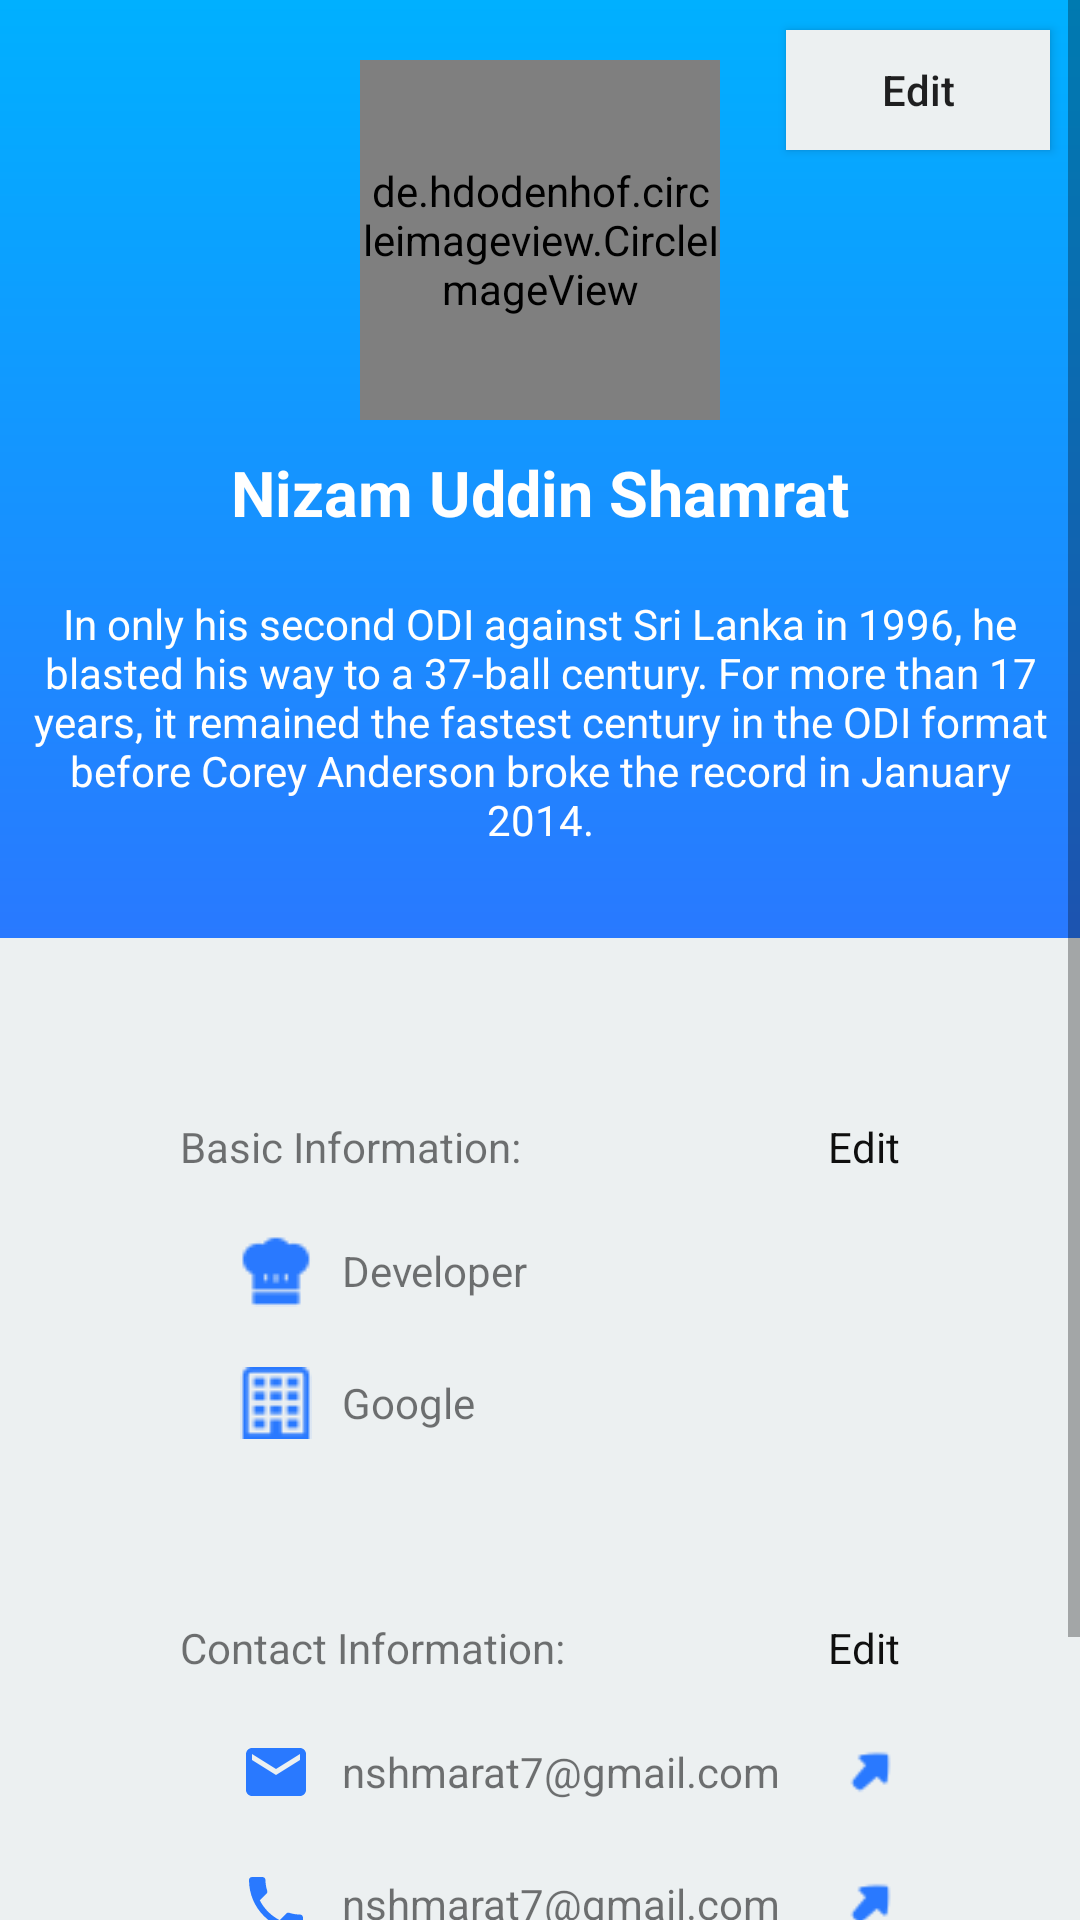

Produce the Android XML layout that renders to this screen, including the resource entries it uses.
<!-- AndroidManifest.xml: application theme AppTheme -->
<!-- res/layout/fragment_profile_hire.xml -->
<?xml version="1.0" encoding="utf-8"?>
<ScrollView xmlns:android="http://schemas.android.com/apk/res/android"
    xmlns:tools="http://schemas.android.com/tools"
    android:layout_width="match_parent"
    android:layout_height="match_parent"
    tools:context=".Navigation.Profile.ProfileHireFragment">

    <LinearLayout
        android:layout_width="match_parent"
        android:layout_height="match_parent"
        android:background="@color/clouds"
        android:orientation="vertical">

        <RelativeLayout
            android:layout_width="match_parent"
            android:layout_height="wrap_content"
            android:background="@drawable/blue_gradient">

            <Button
                android:id="@+id/edit_btn"
                android:layout_width="wrap_content"
                android:layout_height="40dp"
                android:layout_alignParentRight="true"
                android:layout_margin="10dp"
                android:background="@drawable/white_button_background"
                android:text="Edit"
                android:textAllCaps="false" />

            <LinearLayout
                android:id="@+id/picture_layout"
                android:layout_width="match_parent"
                android:layout_height="wrap_content"
                android:orientation="vertical">

                <de.hdodenhof.circleimageview.CircleImageView xmlns:app="http://schemas.android.com/apk/res-auto"
                    android:id="@+id/profile_iv"
                    android:layout_width="120dp"
                    android:layout_height="120dp"
                    android:layout_gravity="center"
                    android:layout_marginTop="20dp"
                    android:src="@drawable/profile_icon"
                    app:civ_border_color="#6D6D6D"
                    app:civ_border_width="2dp" />

                <TextView
                    android:id="@+id/name_tv"
                    android:layout_width="wrap_content"
                    android:layout_height="wrap_content"
                    android:layout_gravity="center"
                    android:layout_marginTop="10dp"
                    android:text="Nizam Uddin Shamrat"
                    android:textColor="@color/white"
                    android:textSize="21sp"
                    android:textStyle="bold" />

                <TextView
                    android:id="@+id/description_tv"
                    android:layout_width="match_parent"
                    android:layout_height="wrap_content"
                    android:layout_marginTop="10dp"
                    android:layout_marginBottom="20dp"
                    android:gravity="center"
                    android:padding="10dp"
                    android:text="@string/history_hint"
                    android:textColor="@color/white" />

            </LinearLayout>


        </RelativeLayout>

        <LinearLayout
            android:layout_width="match_parent"
            android:layout_height="wrap_content"
            android:layout_marginLeft="40dp"
            android:layout_marginTop="40dp"
            android:layout_marginRight="40dp"
            android:background="@drawable/round_white_backround"
            android:orientation="vertical"
            android:padding="20dp">

            <RelativeLayout
                android:layout_width="match_parent"
                android:layout_height="wrap_content"
                android:orientation="horizontal">

                <TextView
                    android:layout_width="wrap_content"
                    android:layout_height="wrap_content"
                    android:text="Basic Information:" />

                <TextView
                    android:id="@+id/edit_basic_tv"
                    android:layout_width="wrap_content"
                    android:layout_height="wrap_content"
                    android:layout_alignParentRight="true"
                    android:text="Edit"
                    android:textColor="@color/black" />


            </RelativeLayout>


            <LinearLayout
                android:layout_width="match_parent"
                android:layout_height="wrap_content"
                android:layout_marginLeft="20dp"
                android:layout_marginTop="20dp"
                android:orientation="horizontal">

                <ImageView
                    android:layout_width="wrap_content"
                    android:layout_height="wrap_content"
                    android:layout_gravity="center_vertical"
                    android:src="@drawable/profession_icon" />

                <TextView
                    android:id="@+id/profession_tv"
                    android:layout_width="wrap_content"
                    android:layout_height="wrap_content"
                    android:layout_gravity="center_vertical"
                    android:layout_marginLeft="10dp"
                    android:text="Developer" />
            </LinearLayout>

            <LinearLayout
                android:layout_width="wrap_content"
                android:layout_height="wrap_content"
                android:layout_marginLeft="20dp"
                android:layout_marginTop="20dp"
                android:gravity="center"
                android:orientation="horizontal">

                <ImageView
                    android:layout_width="wrap_content"
                    android:layout_height="wrap_content"
                    android:layout_gravity="center_vertical"
                    android:src="@drawable/organization_icon" />

                <TextView
                    android:id="@+id/organization_tv"
                    android:layout_width="wrap_content"
                    android:layout_height="wrap_content"
                    android:layout_gravity="center_vertical"
                    android:layout_marginLeft="10dp"
                    android:text="Google" />
            </LinearLayout>


        </LinearLayout>
        <LinearLayout
            android:layout_width="match_parent"
            android:layout_height="wrap_content"
            android:layout_marginLeft="40dp"
            android:layout_marginTop="20dp"
            android:layout_marginRight="40dp"
            android:layout_marginBottom="40dp"
            android:background="@drawable/round_white_backround"
            android:orientation="vertical"
            android:padding="20dp">

            <RelativeLayout
                android:layout_width="match_parent"
                android:layout_height="wrap_content"
                android:orientation="horizontal">

                <TextView
                    android:layout_width="wrap_content"
                    android:layout_height="wrap_content"
                    android:text="Contact Information:" />

                <TextView
                    android:id="@+id/edit_contact_tv"
                    android:layout_width="wrap_content"
                    android:layout_height="wrap_content"
                    android:text="Edit"
                    android:textColor="@color/black"
                    android:layout_alignParentRight="true"
                    />



            </RelativeLayout>

            <LinearLayout
                android:id="@+id/email_layout"
                android:layout_marginTop="20dp"
                android:layout_width="match_parent"
                android:layout_height="wrap_content"
                android:layout_marginLeft="20dp"
                android:orientation="horizontal">

                <ImageView
                    android:layout_width="wrap_content"
                    android:layout_height="wrap_content"
                    android:layout_gravity="center_vertical"
                    android:src="@drawable/ic_email_blue_24dp" />

                <TextView
                    android:id="@+id/email_tv"
                    android:layout_width="wrap_content"
                    android:layout_height="wrap_content"
                    android:layout_gravity="center_vertical"
                    android:layout_marginLeft="10dp"
                    android:text="nshmarat7@gmail.com" />

                <ImageView
                    android:layout_width="wrap_content"
                    android:layout_height="wrap_content"
                    android:src="@drawable/arrow_up"
                    android:layout_marginLeft="20dp"
                    />

            </LinearLayout>

            <LinearLayout
                android:id="@+id/phone_layout"
                android:layout_width="wrap_content"
                android:layout_height="wrap_content"
                android:layout_marginLeft="20dp"
                android:layout_marginTop="20dp"
                android:gravity="center"
                android:orientation="horizontal">

                <ImageView
                    android:layout_width="wrap_content"
                    android:layout_height="wrap_content"
                    android:layout_gravity="center_vertical"
                    android:src="@drawable/ic_local_phone_blue_24dp" />

                <TextView
                    android:id="@+id/phone_tv"
                    android:layout_width="wrap_content"
                    android:layout_height="wrap_content"
                    android:layout_gravity="center_vertical"
                    android:layout_marginLeft="10dp"
                    android:text="nshmarat7@gmail.com" />
                <ImageView
                    android:layout_width="wrap_content"
                    android:layout_height="wrap_content"
                    android:src="@drawable/arrow_up"
                    android:layout_marginLeft="20dp"
                    />
            </LinearLayout>

            <LinearLayout
                android:layout_width="wrap_content"
                android:layout_height="wrap_content"
                android:layout_marginLeft="20dp"
                android:layout_marginTop="20dp"
                android:gravity="center"
                android:orientation="horizontal">

                <ImageView
                    android:layout_width="wrap_content"
                    android:layout_height="wrap_content"
                    android:layout_gravity="center_vertical"
                    android:src="@drawable/ic_home_blue_24dp" />

                <TextView
                    android:id="@+id/address_tv"
                    android:layout_width="wrap_content"
                    android:layout_height="wrap_content"
                    android:layout_gravity="center_vertical"
                    android:layout_marginLeft="10dp"
                    android:text="nshmarat7@gmail.com" />
            </LinearLayout>


        </LinearLayout>

    </LinearLayout>

</ScrollView>
<!-- resources referenced by this layout -->
<resources>
  <color name="black">#0F0F0F</color>
  <color name="clouds">#ecf0f1</color>
  <color name="white">#FFFFFF</color>
  <!-- drawable arrow_up: png bitmap (drawable, 463 bytes) -->
  <!-- drawable blue_gradient (drawable) -->
  <?xml version="1.0" encoding="utf-8"?>
  <shape android:shape="rectangle" xmlns:android="http://schemas.android.com/apk/res/android">
  
      <gradient
          android:startColor="@color/colorPrimary"
          android:endColor="@color/colorPrimaryDark"
          android:angle="270"/>
  
  </shape>
  <!-- drawable ic_email_blue_24dp (drawable) -->
  <vector android:height="24dp" android:tint="#2979FF"
      android:viewportHeight="24.0" android:viewportWidth="24.0"
      android:width="24dp" xmlns:android="http://schemas.android.com/apk/res/android">
      <path android:fillColor="#FF000000" android:pathData="M20,4L4,4c-1.1,0 -1.99,0.9 -1.99,2L2,18c0,1.1 0.9,2 2,2h16c1.1,0 2,-0.9 2,-2L22,6c0,-1.1 -0.9,-2 -2,-2zM20,8l-8,5 -8,-5L4,6l8,5 8,-5v2z"/>
  </vector>
  <!-- drawable ic_home_blue_24dp (drawable) -->
  <vector android:height="24dp" android:tint="#2979FF"
      android:viewportHeight="24.0" android:viewportWidth="24.0"
      android:width="24dp" xmlns:android="http://schemas.android.com/apk/res/android">
      <path android:fillColor="#FF000000" android:pathData="M10,20v-6h4v6h5v-8h3L12,3 2,12h3v8z"/>
  </vector>
  <!-- drawable ic_local_phone_blue_24dp (drawable) -->
  <vector android:height="24dp" android:tint="#2979FF"
      android:viewportHeight="24.0" android:viewportWidth="24.0"
      android:width="24dp" xmlns:android="http://schemas.android.com/apk/res/android">
      <path android:fillColor="#FF000000" android:pathData="M6.62,10.79c1.44,2.83 3.76,5.14 6.59,6.59l2.2,-2.2c0.27,-0.27 0.67,-0.36 1.02,-0.24 1.12,0.37 2.33,0.57 3.57,0.57 0.55,0 1,0.45 1,1V20c0,0.55 -0.45,1 -1,1 -9.39,0 -17,-7.61 -17,-17 0,-0.55 0.45,-1 1,-1h3.5c0.55,0 1,0.45 1,1 0,1.25 0.2,2.45 0.57,3.57 0.11,0.35 0.03,0.74 -0.25,1.02l-2.2,2.2z"/>
  </vector>
  <!-- drawable organization_icon: png bitmap (drawable, 720 bytes) -->
  <!-- drawable profession_icon: png bitmap (drawable, 532 bytes) -->
  <!-- drawable profile_icon: png bitmap (drawable, 4322 bytes) -->
  <!-- drawable white_button_background (drawable) -->
  <?xml version="1.0" encoding="utf-8"?>
  <shape android:shape="rectangle" xmlns:android="http://schemas.android.com/apk/res/android">
  
      <solid android:color="@color/clouds"/>
  
  </shape>
  <string name="history_hint">In only his second ODI against Sri Lanka in 1996, he blasted his way to a 37-ball century. For more than 17 years, it remained the fastest century in the ODI format before Corey Anderson broke the record in January 2014.</string>
  <style name="AppTheme" parent="Theme.AppCompat.Light.DarkActionBar">
          
          <item name="colorPrimary">@color/colorPrimary</item>
          <item name="colorPrimaryDark">@color/colorPrimaryDark</item>
          <item name="colorAccent">@color/colorAccent</item>
      </style>
  <color name="colorPrimary">#00B0FF</color>
  <color name="colorPrimaryDark">#2979FF</color>
  <color name="colorAccent">#00B0FF</color>
</resources>
